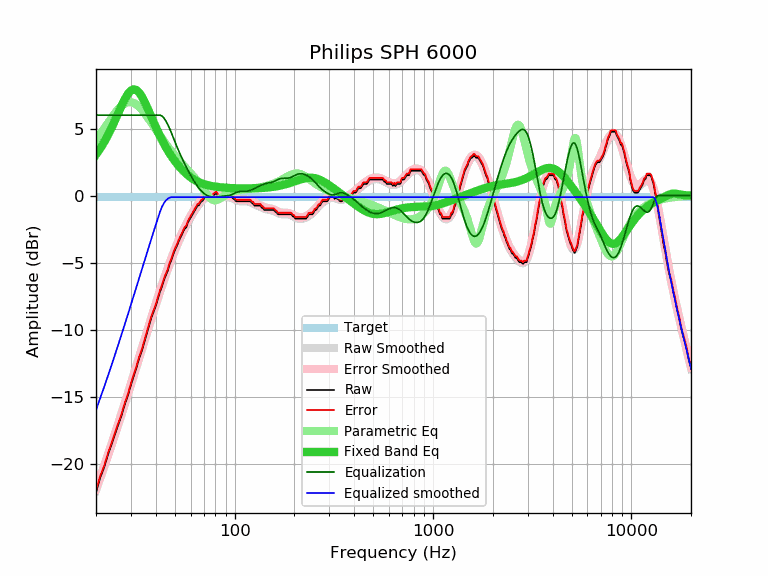

Values plotted in this chart, from the file beside it:
frequency, raw, error, smoothed, error_smoothed, equalization, parametric_eq, equalized_raw, equalized_smoothed, target
20, -22.15, -22.03, -22.00, -21.88, 6.00, 3.06, -16.15, -16.00, -0.12
21, -21.05, -20.93, -21.13, -21.01, 6.00, 3.50, -15.05, -15.13, -0.12
22, -20.27, -20.15, -20.27, -20.15, 6.00, 3.99, -14.27, -14.27, -0.12
23, -19.32, -19.20, -19.44, -19.32, 6.00, 4.52, -13.32, -13.44, -0.12
24, -18.52, -18.40, -18.62, -18.50, 6.00, 5.07, -12.52, -12.62, -0.12
25, -17.76, -17.64, -17.83, -17.71, 6.00, 5.64, -11.76, -11.83, -0.12
26, -17.04, -16.92, -17.05, -16.93, 6.00, 6.21, -11.04, -11.05, -0.12
27, -16.33, -16.21, -16.30, -16.18, 6.00, 6.75, -10.33, -10.30, -0.12
28, -15.53, -15.41, -15.56, -15.44, 6.00, 7.22, -9.53, -9.56, -0.12
29, -14.90, -14.78, -14.85, -14.72, 6.00, 7.59, -8.90, -8.85, -0.12
30, -14.13, -14.01, -14.15, -14.03, 6.00, 7.83, -8.13, -8.15, -0.12
31, -13.48, -13.36, -13.47, -13.35, 6.00, 7.93, -7.48, -7.47, -0.12
32, -12.84, -12.72, -12.81, -12.69, 6.00, 7.87, -6.84, -6.81, -0.12
33, -12.14, -12.02, -12.17, -12.05, 6.00, 7.69, -6.14, -6.17, -0.12
34, -11.62, -11.50, -11.55, -11.43, 6.00, 7.40, -5.62, -5.55, -0.12
35, -10.98, -10.86, -10.94, -10.82, 6.00, 7.05, -4.98, -4.94, -0.12
36, -10.34, -10.22, -10.35, -10.23, 6.00, 6.67, -4.34, -4.35, -0.12
37, -9.72, -9.60, -9.78, -9.66, 6.00, 6.27, -3.72, -3.78, -0.12
38, -9.12, -9.00, -9.24, -9.11, 6.00, 5.87, -3.12, -3.24, -0.12
39, -8.69, -8.57, -8.70, -8.58, 6.00, 5.48, -2.69, -2.70, -0.12
40, -8.24, -8.12, -8.19, -8.07, 6.00, 5.11, -2.24, -2.19, -0.12
41, -7.72, -7.60, -7.70, -7.58, 6.00, 4.77, -1.72, -1.70, -0.12
42, -7.18, -7.06, -7.23, -7.11, 6.00, 4.44, -1.18, -1.23, -0.12
43, -6.81, -6.69, -6.78, -6.66, 5.93, 4.14, -0.89, -0.85, -0.12
44, -6.29, -6.17, -6.35, -6.22, 5.78, 3.86, -0.51, -0.56, -0.12
45, -5.95, -5.83, -5.93, -5.81, 5.56, 3.60, -0.39, -0.37, -0.12
46, -5.61, -5.49, -5.53, -5.41, 5.29, 3.36, -0.32, -0.24, -0.12
47, -5.13, -5.01, -5.15, -5.03, 5.00, 3.14, -0.14, -0.16, -0.12
48, -4.81, -4.69, -4.79, -4.67, 4.67, 2.93, -0.14, -0.12, -0.12
49, -4.41, -4.29, -4.45, -4.33, 4.33, 2.74, -0.09, -0.12, -0.12
50, -4.06, -3.94, -4.12, -4.00, 4.00, 2.56, -0.06, -0.12, -0.12
51, -3.80, -3.68, -3.81, -3.69, 3.69, 2.39, -0.12, -0.12, -0.12
52, -3.50, -3.38, -3.52, -3.39, 3.39, 2.24, -0.11, -0.12, -0.12
53, -3.20, -3.08, -3.24, -3.12, 3.12, 2.10, -0.09, -0.12, -0.12
54, -2.97, -2.85, -2.97, -2.85, 2.85, 1.96, -0.13, -0.12, -0.12
55, -2.70, -2.58, -2.72, -2.60, 2.60, 1.84, -0.11, -0.12, -0.12
56, -2.47, -2.35, -2.48, -2.36, 2.36, 1.73, -0.12, -0.12, -0.12
57, -2.37, -2.25, -2.25, -2.13, 2.13, 1.62, -0.24, -0.12, -0.12
58, -2.02, -1.90, -2.03, -1.91, 1.91, 1.52, -0.11, -0.12, -0.12
59, -1.83, -1.71, -1.83, -1.71, 1.71, 1.44, -0.13, -0.12, -0.12
60, -1.64, -1.52, -1.63, -1.51, 1.51, 1.35, -0.13, -0.12, -0.12
61, -1.45, -1.33, -1.44, -1.32, 1.32, 1.28, -0.13, -0.12, -0.12
62, -1.27, -1.15, -1.27, -1.15, 1.15, 1.21, -0.13, -0.12, -0.12
63, -1.09, -0.97, -1.10, -0.98, 0.98, 1.15, -0.11, -0.12, -0.12
64, -0.91, -0.79, -0.95, -0.83, 0.83, 1.09, -0.09, -0.12, -0.12
65, -0.75, -0.63, -0.81, -0.68, 0.68, 1.04, -0.07, -0.12, -0.12
66, -0.73, -0.61, -0.68, -0.55, 0.55, 0.99, -0.18, -0.12, -0.12
67, -0.56, -0.44, -0.56, -0.44, 0.44, 0.95, -0.13, -0.12, -0.12
68, -0.43, -0.31, -0.45, -0.33, 0.33, 0.92, -0.10, -0.12, -0.12
69, -0.39, -0.27, -0.36, -0.24, 0.24, 0.88, -0.16, -0.12, -0.12
70, -0.23, -0.11, -0.28, -0.16, 0.16, 0.85, -0.08, -0.12, -0.12
71, -0.10, 0.02, -0.21, -0.09, 0.09, 0.82, -0.01, -0.12, -0.12
72, -0.10, 0.02, -0.15, -0.03, 0.03, 0.80, -0.07, -0.12, -0.12
73, -0.10, 0.02, -0.11, 0.01, -0.01, 0.77, -0.12, -0.12, -0.12
74, -0.10, 0.02, -0.07, 0.05, -0.05, 0.75, -0.16, -0.12, -0.12
75, -0.10, 0.02, -0.04, 0.08, -0.08, 0.74, -0.19, -0.12, -0.12
76, -0.10, 0.02, -0.02, 0.10, -0.10, 0.72, -0.21, -0.12, -0.12
77, -0.10, 0.02, -0.00, 0.12, -0.12, 0.70, -0.22, -0.12, -0.12
78, 0.02, 0.14, 0.01, 0.13, -0.13, 0.69, -0.11, -0.12, -0.12
79, 0.06, 0.18, 0.01, 0.13, -0.13, 0.67, -0.07, -0.12, -0.12
... 553 more rows
